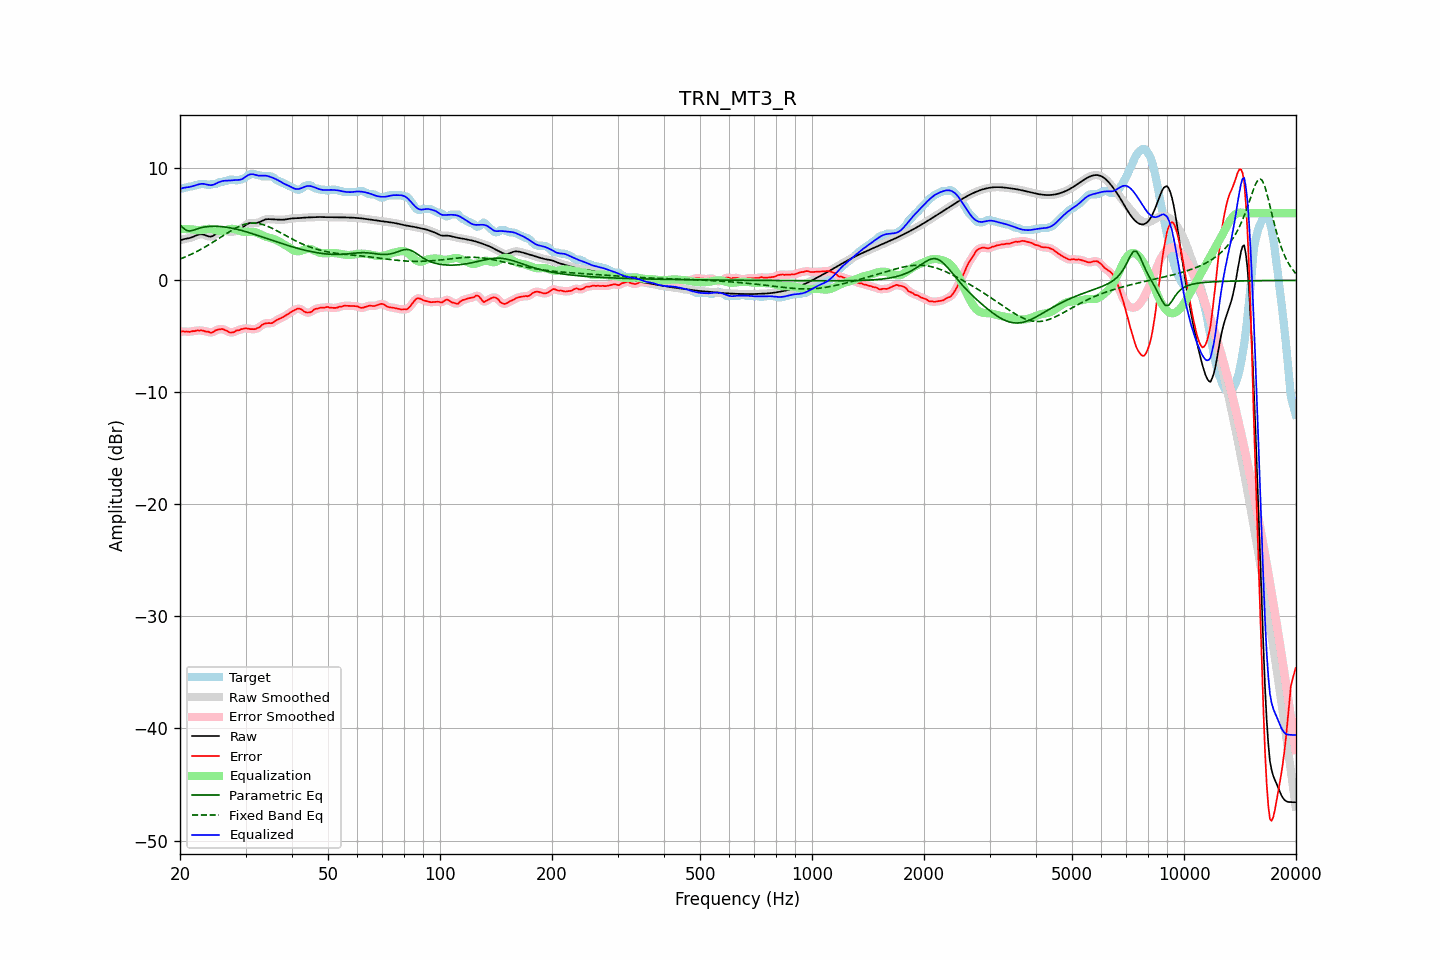

Values plotted in this chart, from the file beside it:
frequency, raw, error, smoothed, error_smoothed, equalization, parametric_eq, fixed_band_eq, equalized_raw, equalized_smoothed, target
20.00, 3.57, -4.62, 3.57, -4.61, 4.60, 4.94, 1.90, 8.16, 8.17, 8.18
20.20, 3.62, -4.56, 3.62, -4.58, 4.59, 4.80, 1.96, 8.21, 8.21, 8.18
20.40, 3.66, -4.56, 3.66, -4.57, 4.59, 4.67, 2.01, 8.25, 8.24, 8.22
20.61, 3.70, -4.59, 3.69, -4.56, 4.58, 4.56, 2.07, 8.28, 8.27, 8.28
20.81, 3.72, -4.56, 3.72, -4.58, 4.57, 4.46, 2.13, 8.29, 8.29, 8.28
21.02, 3.75, -4.58, 3.75, -4.59, 4.57, 4.43, 2.20, 8.31, 8.31, 8.33
21.23, 3.78, -4.61, 3.78, -4.58, 4.56, 4.40, 2.26, 8.34, 8.34, 8.38
21.44, 3.82, -4.56, 3.82, -4.57, 4.55, 4.43, 2.33, 8.37, 8.37, 8.38
21.66, 3.88, -4.53, 3.88, -4.55, 4.53, 4.46, 2.40, 8.41, 8.41, 8.40
21.87, 3.94, -4.54, 3.94, -4.51, 4.52, 4.51, 2.47, 8.45, 8.46, 8.48
22.09, 4.00, -4.49, 4.00, -4.50, 4.50, 4.56, 2.54, 8.50, 8.50, 8.48
22.31, 4.06, -4.47, 4.05, -4.48, 4.49, 4.61, 2.61, 8.55, 8.54, 8.52
22.54, 4.10, -4.49, 4.10, -4.47, 4.49, 4.65, 2.69, 8.58, 8.58, 8.58
22.76, 4.12, -4.47, 4.11, -4.47, 4.49, 4.69, 2.77, 8.61, 8.61, 8.58
22.99, 4.11, -4.48, 4.10, -4.50, 4.51, 4.73, 2.85, 8.62, 8.61, 8.58
23.22, 4.06, -4.52, 4.06, -4.52, 4.54, 4.75, 2.93, 8.60, 8.60, 8.58
23.45, 4.01, -4.57, 4.01, -4.55, 4.57, 4.78, 3.01, 8.58, 8.58, 8.58
23.69, 3.96, -4.57, 3.95, -4.59, 4.59, 4.80, 3.10, 8.54, 8.54, 8.52
23.92, 3.91, -4.60, 3.92, -4.63, 4.60, 4.81, 3.19, 8.51, 8.51, 8.52
24.16, 3.90, -4.67, 3.91, -4.65, 4.59, 4.82, 3.27, 8.49, 8.50, 8.58
24.40, 3.94, -4.65, 3.94, -4.63, 4.57, 4.83, 3.36, 8.51, 8.51, 8.58
24.65, 4.01, -4.58, 4.01, -4.58, 4.54, 4.83, 3.46, 8.55, 8.55, 8.58
24.89, 4.11, -4.47, 4.11, -4.49, 4.50, 4.83, 3.55, 8.61, 8.61, 8.58
25.14, 4.22, -4.42, 4.22, -4.43, 4.46, 4.82, 3.64, 8.68, 8.68, 8.65
25.39, 4.33, -4.38, 4.33, -4.38, 4.42, 4.82, 3.73, 8.75, 8.75, 8.72
25.65, 4.40, -4.38, 4.40, -4.36, 4.40, 4.81, 3.83, 8.80, 8.80, 8.78
25.91, 4.45, -4.34, 4.44, -4.36, 4.40, 4.80, 3.92, 8.85, 8.85, 8.78
26.16, 4.45, -4.37, 4.45, -4.38, 4.42, 4.78, 4.01, 8.88, 8.87, 8.83
26.43, 4.43, -4.46, 4.43, -4.43, 4.46, 4.76, 4.11, 8.89, 8.89, 8.88
26.69, 4.39, -4.49, 4.39, -4.51, 4.51, 4.74, 4.20, 8.90, 8.90, 8.88
26.96, 4.35, -4.57, 4.35, -4.58, 4.55, 4.72, 4.29, 8.90, 8.91, 8.92
27.23, 4.33, -4.66, 4.33, -4.63, 4.58, 4.69, 4.38, 8.91, 8.91, 8.98
27.50, 4.33, -4.66, 4.33, -4.66, 4.60, 4.67, 4.46, 8.92, 8.93, 8.98
27.77, 4.35, -4.64, 4.34, -4.64, 4.59, 4.64, 4.54, 8.94, 8.94, 8.98
28.05, 4.38, -4.60, 4.38, -4.57, 4.57, 4.61, 4.62, 8.95, 8.95, 8.97
28.33, 4.42, -4.48, 4.42, -4.52, 4.53, 4.57, 4.70, 8.96, 8.95, 8.90
28.62, 4.48, -4.46, 4.48, -4.46, 4.48, 4.54, 4.77, 8.96, 8.96, 8.94
28.90, 4.54, -4.44, 4.54, -4.41, 4.43, 4.50, 4.83, 8.97, 8.97, 8.98
29.19, 4.63, -4.36, 4.63, -4.38, 4.38, 4.46, 4.89, 9.01, 9.01, 8.98
29.48, 4.72, -4.34, 4.72, -4.33, 4.35, 4.42, 4.94, 9.06, 9.07, 9.06
29.78, 4.83, -4.30, 4.83, -4.30, 4.33, 4.38, 4.99, 9.16, 9.16, 9.13
30.08, 4.94, -4.28, 4.94, -4.29, 4.32, 4.34, 5.03, 9.26, 9.26, 9.22
30.38, 5.03, -4.30, 5.03, -4.30, 4.32, 4.30, 5.06, 9.36, 9.36, 9.34
30.68, 5.10, -4.33, 5.10, -4.32, 4.33, 4.25, 5.08, 9.44, 9.43, 9.43
30.99, 5.13, -4.36, 5.13, -4.35, 4.34, 4.21, 5.10, 9.47, 9.47, 9.48
31.30, 5.13, -4.35, 5.13, -4.36, 4.34, 4.16, 5.11, 9.47, 9.47, 9.48
31.61, 5.12, -4.36, 5.12, -4.36, 4.33, 4.12, 5.11, 9.45, 9.45, 9.48
31.93, 5.11, -4.34, 5.12, -4.33, 4.29, 4.07, 5.10, 9.41, 9.41, 9.46
32.24, 5.13, -4.26, 5.14, -4.29, 4.24, 4.02, 5.09, 9.37, 9.37, 9.40
32.57, 5.17, -4.22, 5.17, -4.20, 4.17, 3.98, 5.07, 9.34, 9.35, 9.38
32.89, 5.24, -4.12, 5.24, -4.10, 4.10, 3.93, 5.04, 9.34, 9.34, 9.36
33.22, 5.31, -3.98, 5.31, -4.00, 4.03, 3.88, 5.00, 9.34, 9.34, 9.28
33.55, 5.38, -3.91, 5.38, -3.91, 3.97, 3.83, 4.96, 9.35, 9.35, 9.28
33.89, 5.43, -3.85, 5.43, -3.85, 3.92, 3.78, 4.91, 9.35, 9.34, 9.28
34.23, 5.46, -3.83, 5.46, -3.83, 3.87, 3.73, 4.86, 9.33, 9.33, 9.28
34.57, 5.47, -3.82, 5.46, -3.83, 3.83, 3.68, 4.80, 9.29, 9.29, 9.28
34.92, 5.46, -3.83, 5.46, -3.83, 3.79, 3.63, 4.73, 9.25, 9.25, 9.28
35.27, 5.45, -3.83, 5.45, -3.81, 3.75, 3.58, 4.66, 9.19, 9.19, 9.27
35.62, 5.43, -3.77, 5.43, -3.75, 3.70, 3.54, 4.59, 9.14, 9.14, 9.20
35.97, 5.42, -3.65, 5.42, -3.66, 3.65, 3.49, 4.52, 9.08, 9.08, 9.07
... 635 more rows
